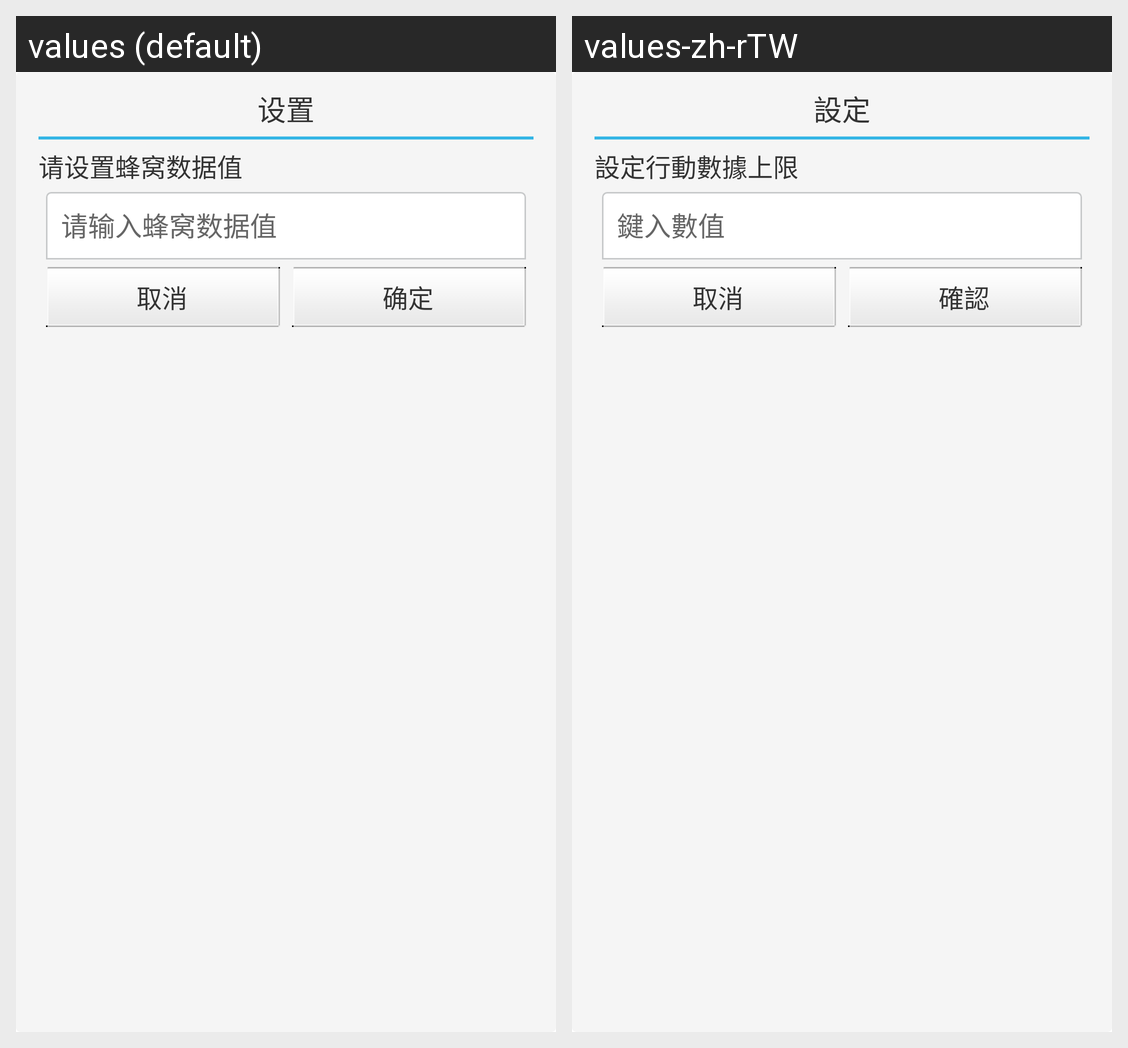

The same Android screen rendered under two of its app's locales, left to right. List the strings drawn on it with the default value and each locale's translation.
Android screen res/layout/widget_settingflow_dialog.xml rendered under 2 locales, left to right: values (default), values-zh-rTW. Device: Nexus 5 (rendered at 1080×1920; each locale shown at half size, 540×960, under a caption strip naming it); theme Theme.MaterialComponents.DayNight.NoActionBar.
Strings drawn on this screen, with the default value and each locale's value (text and hints the layout hard-codes, and strings that could not be matched under every locale, appear in the picture but are not listed):

dialog_setting
  values: 设置
  values-zh-rTW: 設定

dialog_tip_settingflow
  values: 请设置蜂窝数据值
  values-zh-rTW: 設定行動數據上限

dialog_tip_inputflow
  values: 请输入蜂窝数据值
  values-zh-rTW: 鍵入數值

cancel
  values: 取消
  values-zh-rTW: 取消

confirm
  values: 确定
  values-zh-rTW: 確認
